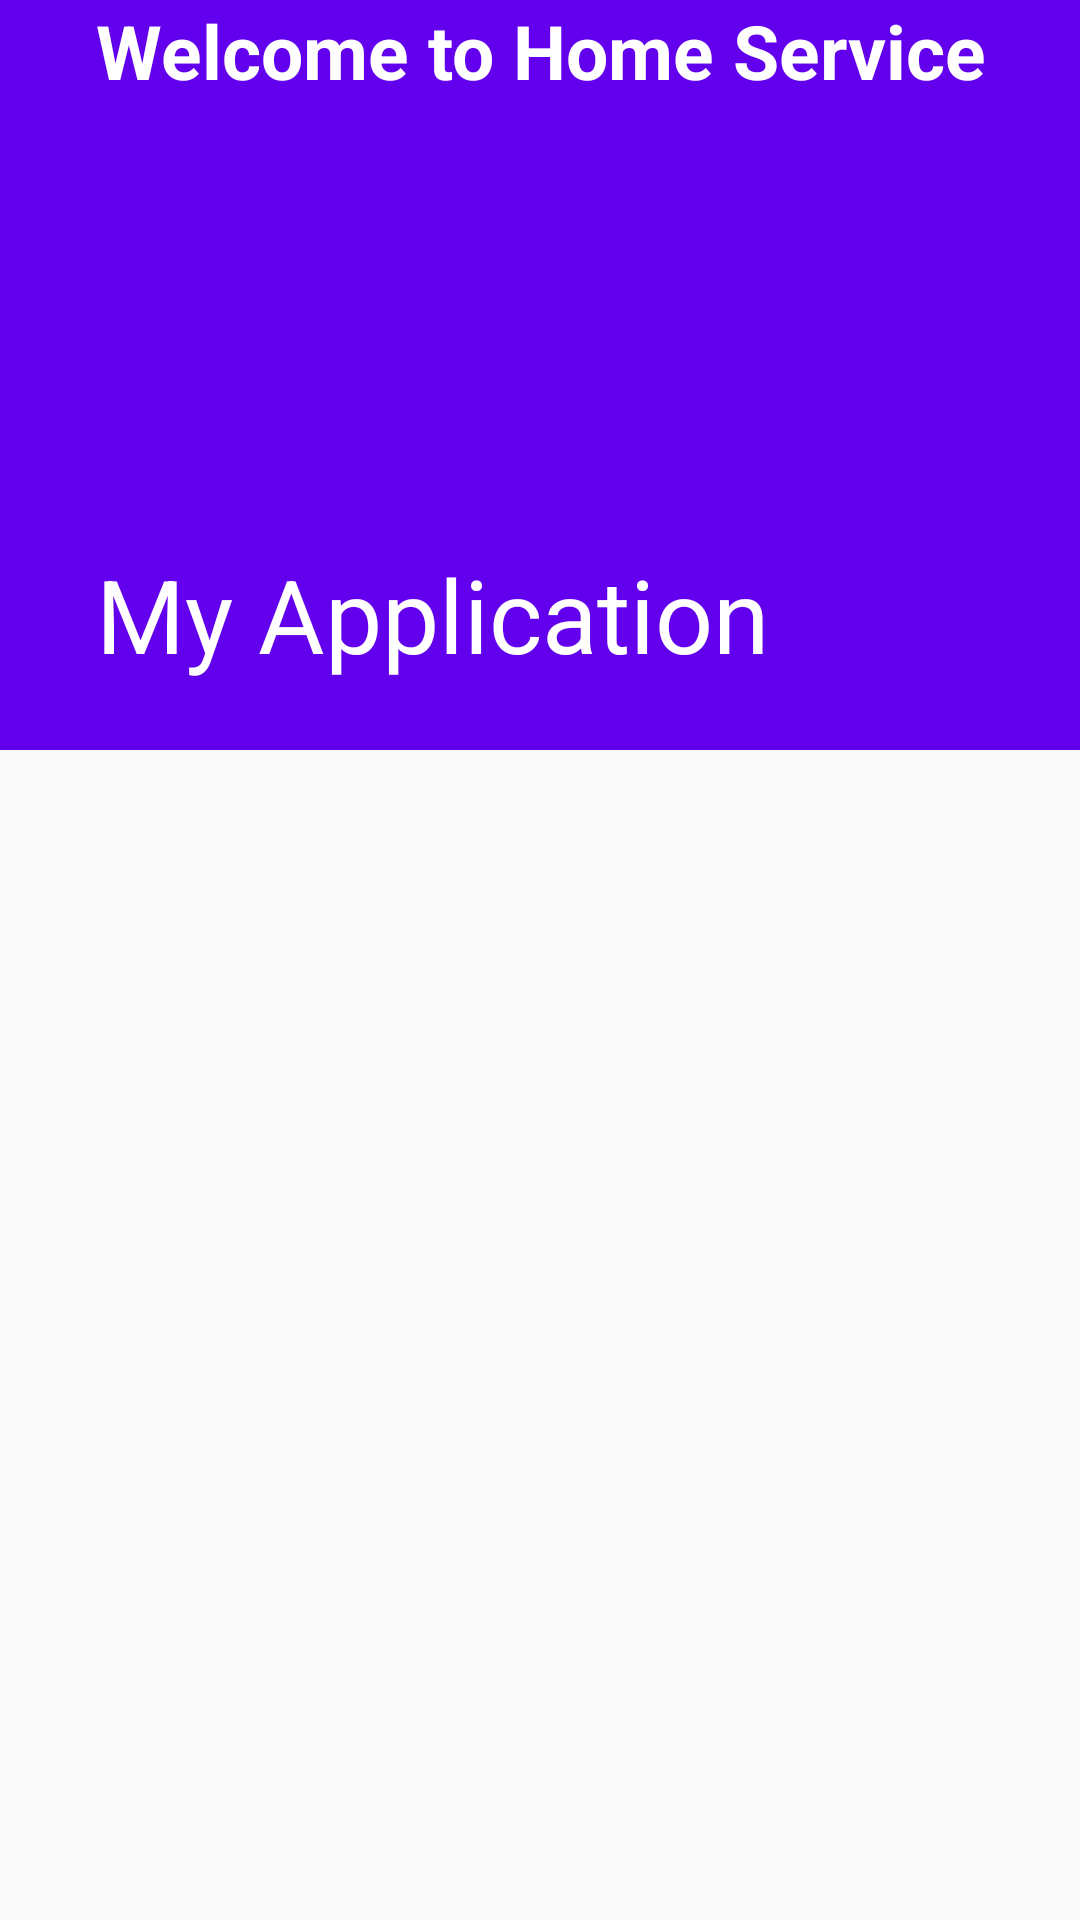

Here is an Android app screen rendered from its layout file. Give the layout XML and the strings, colors and styles it references.
<!-- AndroidManifest.xml: application theme AppTheme -->
<!-- res/layout/activity_main.xml -->
<?xml version="1.0" encoding="utf-8"?>
<RelativeLayout xmlns:android="http://schemas.android.com/apk/res/android"
    xmlns:app="http://schemas.android.com/apk/res-auto"
    xmlns:tools="http://schemas.android.com/tools"
    android:layout_width="match_parent"
    android:layout_height="match_parent"
    tools:context=".MainActivity">

    <com.google.android.material.appbar.AppBarLayout
        android:id="@+id/appBarLayout"
        android:layout_width="match_parent"
        android:layout_height="wrap_content"
        android:theme="@style/ThemeOverlay.AppCompat.Dark.ActionBar">

        <com.google.android.material.appbar.CollapsingToolbarLayout
            android:layout_width="match_parent"
            android:layout_height="wrap_content"
            app:layout_scrollFlags="scroll|snap|exitUntilCollapsed"
            app:contentScrim="@color/colorPrimary"
            app:title="@string/app_name">

            <TextView
                android:text="Welcome to Home Service"
                android:textColor="@android:color/white"
                android:textSize="25sp"
                android:textStyle="bold"
                android:gravity="center_horizontal"
                android:layout_width="match_parent"
                android:layout_height="250dp"/>


            <androidx.appcompat.widget.Toolbar
                android:layout_width="match_parent"
                android:layout_height="?attr/actionBarSize"
                app:popupTheme="@style/ThemeOverlay.AppCompat.Dark"/>



        </com.google.android.material.appbar.CollapsingToolbarLayout>


    </com.google.android.material.appbar.AppBarLayout>












</RelativeLayout>
<!-- resources referenced by this layout -->
<resources>
  <string name="app_name">My Application</string>
  <style name="AppTheme" parent="Theme.AppCompat.Light.DarkActionBar">
          
          <item name="colorPrimary">@color/colorPrimary</item>
          <item name="colorPrimaryDark">@color/colorPrimaryDark</item>
          <item name="colorAccent">@color/colorAccent</item>
      </style>
  <!-- not gathered from this repository: default colours our renderer supplied (Android Studio template values) -->
  <color name="colorPrimary">#FF6200EE</color>
  <color name="colorPrimaryDark">#FF3700B3</color>
  <color name="colorAccent">#FF03DAC5</color>
</resources>
